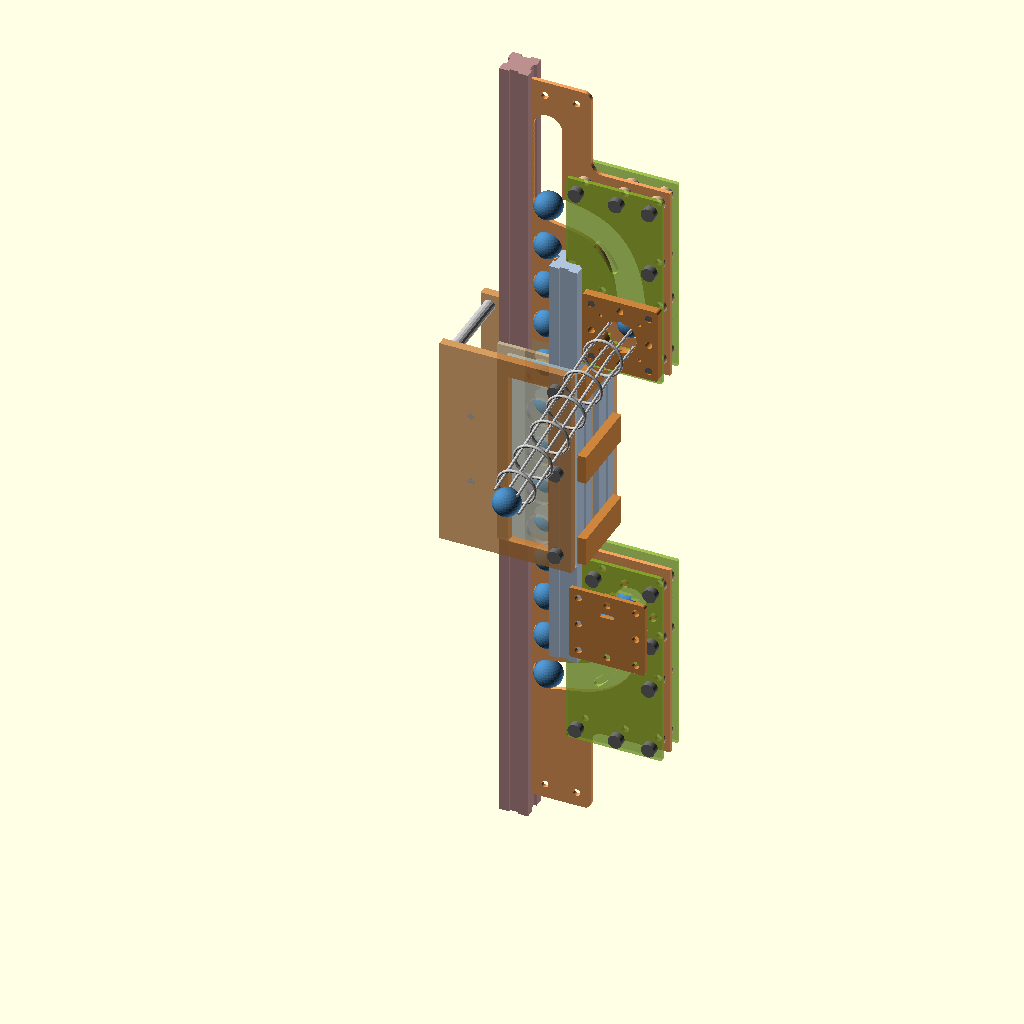
Cell 1 — every parameter at its default value.
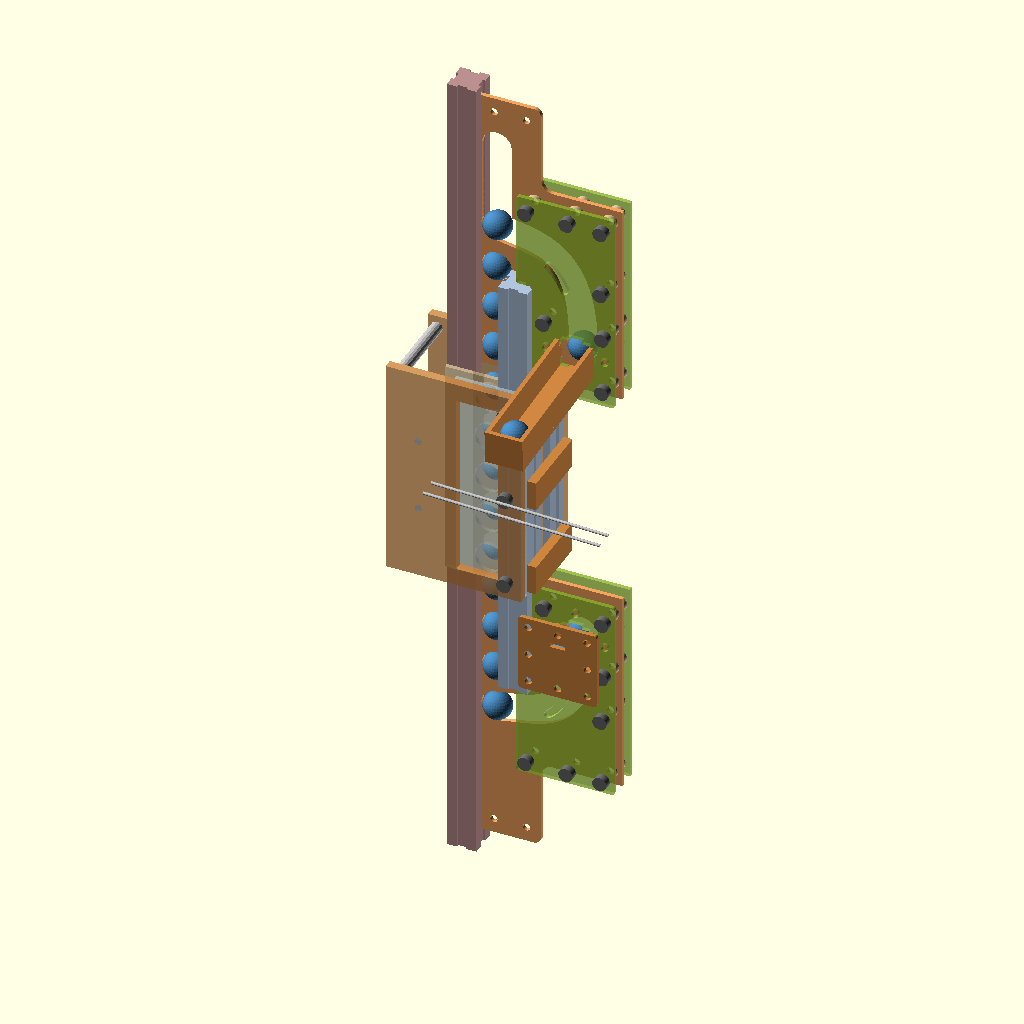
Cell 2: the same model with EXIT_STYLE = "trough".
The same orthographic view direction (rotation 55°, 0°, 25°; colour scheme Cornfield) for every cell, with the view re-fitted per cell, so scale and position can differ between cells.
Source of the model, marbles/clock/lift_full.scad:
// Full ball lift: bottom feeder, a 300 mm (10-hole) sieve in the middle, and the DISPENSER on top: the
// same feeder parts flipped over. By default its port carries the wire-track interface (tunnel flange
// + relief, see feeder.scad) and the balls leave along the wire tunnel. EXIT_STYLE = "trough" gives the
// 100 mm drop trough with a 20 mm hole instead.
//
// Built on feeder.scad (all feeder parameters and parts come from there; edit them there).
// This file adds the sieve, the beams, the top feeder's placement and the exit trough.
//
// Coordinates: x across the plates, y through them (front keeper at -y), z up. The bottom
// funnel's bottom edge is z = 0.
//
//   openscad lift_full.scad                       # the assembly
//   View > Animate (FPS 12, Steps 24) in the GUI, or:  openscad --animate 24 -o frame.png lift_full.scad
//   One $t cycle = one lift stroke: S_M rises a stroke carrying every column ball up one hole, then
//   drops back; balls flow in through the bottom trough and out through the exit trough and its hole.
//   The rig's rocking (+6 / -18 deg tilt) is not shown: only the lift motion.
//   openscad -D 'part="exit_floor"' -D laser=true lift_full.scad -o f.svg   # 2D exit-trough parts

include <feeder.scad>

part = "full";            // [full, cut, exit_floor, exit_side_x2, exit_cap]  cut = 2D section of the assembly at CUT_Z (top view)
CUT_Z = 190;
show_beams = false;       // feeder.scad's single-feeder beams; this file draws full-length ones
show_sieve = false;       // feeder.scad's stub; this file draws the 10-hole sieve

/* [Lift] */
SIEVE_HOLES = 5;          // 5 x 30 = 150: the lift span between feeder and dispenser
SIEVE_L = SIEVE_HOLES * PITCH;
Z_SIEVE = H;              // sieve sits on top of the bottom funnel
Z_TOP = H + SIEVE_L + H;  // top of the upside-down top funnel (it occupies Z_TOP - H .. Z_TOP)

/* [Dispenser exit (top feeder)] */
EXIT_STYLE = "wire";      // [wire, trough] wire = tunnel flange + relief on the port, the wire track leaves from it; trough = the 100 mm drop trough
EXIT_L = 100;             // length out from the front keeper's outer face
EXIT_SLOPE = 3;           // [0:0.5:10] floor falls this many degrees away from the port
EXIT_HOLE = 20;           // drop hole at the far end
EXIT_SIDE = "front";      // [front, back] which face of the top feeder the trough leaves from
EXIT_WALL_H = PORT;       // side wall height above the floor
TRACK_DROP = 45;          // track wires this far under the hole (drawing only)

/* [Animation] */
animate = true;           // false: the static picture (balls at fixed spots)
STROKE = 34;              // S_M stroke = pitch + 2 x drop (NOTES: lift_demo.scad)
DROP = (STROKE - PITCH) / 2;

// ------------------------------------------------------------------ derived
SIEVE_M5_Z = [for (i = [0 : SIEVE_HOLES - 2]) if (i % 2 == 0 || i == SIEVE_HOLES - 2) PITCH * (i + 1)];   // short_parts.rail_m5_x
EXIT_PORT_Z = Z_TOP - PORT_C[1];                 // port centre after the flip
EXIT_Z0 = EXIT_PORT_Z - PORT / 2;                // floor top at the port = port bottom
EXIT_DROP = EXIT_L * tan(EXIT_SLOPE);
EXIT_HOLE_V = EXIT_L - EXIT_HOLE / 2 - WEB;      // hole centre, from the port face along the floor
EXIT_HW = PORT / 2 + T;                          // floor half width (walls stand on it)

// ------------------------------------------------------------------ 2D exit-trough parts (flat, cut files)
// floor (u across, v out from the port face); the walls stand on its edges, the cap on its end
module exit_floor2d() difference() {
  union() {
    translate([-EXIT_HW, 0]) square([2 * EXIT_HW, EXIT_L]);
    translate([-TAB / 2, -T]) square([TAB, T + 0.01]);                         // into the port's bottom notch
  }
  translate([0, EXIT_HOLE_V]) circle(d = EXIT_HOLE, $fn = 96);
}
// side wall (v out from the port face, w up from the floor's underside)
module exit_side2d() union() {
  square([EXIT_L, T + EXIT_WALL_H]);
  translate([-T, T + PORT / 2 - TAB / 2]) square([T + 0.01, TAB]);           // into the port's side notch
}
// end cap (u across, w up from the floor's underside)
module exit_cap2d() translate([-EXIT_HW, 0]) square([2 * EXIT_HW, T + EXIT_WALL_H]);

// ------------------------------------------------------------------ 3D
module sieve3d() color("burlywood") translate([0, 0, Z_SIEVE]) plate3d(0) difference() {
  square([COL_W, SIEVE_L]);
  for (i = [0 : SIEVE_HOLES - 1]) translate([HOLE_X, PITCH / 2 + PITCH * i]) circle(d = HOLE_D);
  for (z = SIEVE_M5_Z) translate([BEAM_X, z]) circle(d = M5, $fn = 32);
}

// the exit trough, in a local frame: origin at the port face's centre-bottom (floor top), v = -y out
module exit_trough3d() {
  rotate([EXIT_SLOPE, 0, 0]) {             // floor falls away from the port (-y)
    color("peru") translate([0, 0, -T]) mirror([0, 1, 0]) linear_extrude(T) exit_floor2d();
    color("peru") for (sx = [-1, 1]) translate([sx * (PORT / 2 + T / 2) - T / 2, 0, -T])
      rotate([90, 0, 90]) mirror([1, 0, 0]) linear_extrude(T) exit_side2d();
    color("peru") translate([0, -EXIT_L, -T]) rotate([90, 0, 0]) linear_extrude(T) exit_cap2d();
    if (show_balls && !animate) color("steelblue") {
      translate([0, -BALL_D / 2 - 6, BALL_D / 2]) sphere(d = BALL_D);                       // rolling out
      translate([0, -EXIT_HOLE_V, BALL_D / 2 - 6]) sphere(d = BALL_D);                      // dropping through
    }
  }
}

module track3d() {                          // whatever catches the ball: two wire rails, drawing only
  hz = EXIT_Z0 - EXIT_HOLE_V * sin(EXIT_SLOPE) - T - TRACK_DROP;
  color("silver") for (sx = [-1, 1]) translate([PORT_C[0] - 60, Y_EXIT - EXIT_HOLE_V * cos(EXIT_SLOPE) + sx * 6, hz])
    rotate([0, 90 + 2, 0]) cylinder(d = TUN_WIRE, h = 120, $fn = 12);
  if (show_balls && !animate) color("steelblue") translate([PORT_C[0] + 25, Y_EXIT - EXIT_HOLE_V * cos(EXIT_SLOPE), hz + BALL_D / 2 + 1]) sphere(d = BALL_D);
}

Y_EXIT = EXIT_SIDE == "front" ? Y_FK : Y_BK + T;  // the face the exit trough leaves from

// ------------------------------------------------------------------ animation
function ease(x) = (1 - cos(180 * max(0, min(1, x)))) / 2;
G_M = $t < 0.5 ? ease(2 * $t) : 1 - ease(2 * $t - 1);   // S_M: 0 = down, 1 = up
DZ_M = animate ? -DROP + STROKE * G_M : 0;              // S_M / M offset from its rest
F_COL = ease(2 * $t);                                   // column balls step up during the up-stroke
N_COL = (Z_TOP - 2 * HOLES[0][1]) / PITCH;              // hole steps from the bottom hole to the top hole (17)
HOLE_Z = EXIT_Z0 - EXIT_HOLE_V * sin(EXIT_SLOPE) - T;   // floor underside at the hole, about
TRACK_Z = EXIT_Z0 - EXIT_HOLE_V * sin(EXIT_SLOPE) - T - TRACK_DROP;
function lerp(a, b, u) = a + (b - a) * u;
function rot_slope(v, h) = [0, -v * cos(EXIT_SLOPE) - h * sin(EXIT_SLOPE), -v * sin(EXIT_SLOPE) + h * cos(EXIT_SLOPE)];
D0 = T / 2 - Y_FK;                                      // funnel plane to the front keeper's face
// ball centre along the whole path; s in ball slots: -1..0 bottom trough, 0..1 bottom channel,
// 1..1+N_COL the column, then the top channel, the exit trough, the drop and the track
function ball_at(s) =
  s < 0 ? [PORT_C[0], lerp(Y_FK - TR_L + BALL_D / 2, T / 2, s + 1), TR_PB + BALL_D / 2]
  : s < 1 ? let(p = PATH[round(60 * s)]) [p[0], T / 2, p[1]]
  : s <= 1 + N_COL ? [HOLE_X, T / 2, HOLES[0][1] + (s - 1) * PITCH]
  : s < 2 + N_COL ? let(p = PATH[round(60 * (2 + N_COL - s))]) [p[0], T / 2, Z_TOP - p[1]]
  : EXIT_STYLE == "wire" ? exit_tunnel_at((s - 2 - N_COL) * EXIT_TUN_TOTAL)   // out along the wire tunnel
  : s < 3 + N_COL ? let(v = -D0 + (s - 2 - N_COL) * (D0 + EXIT_HOLE_V))
      v < 0 ? [PORT_C[0], Y_EXIT - v, EXIT_Z0 + BALL_D / 2]
            : [PORT_C[0], Y_EXIT, EXIT_Z0] + rot_slope(v, BALL_D / 2)
  : let(q = s - 3 - N_COL, h = [PORT_C[0], Y_EXIT, EXIT_Z0] + rot_slope(EXIT_HOLE_V, BALL_D / 2))
      q < 0.45 ? [h[0], h[1], lerp(h[2], TRACK_Z + BALL_D / 2 + 1, pow(q / 0.45, 2))]
               : [h[0] + (q - 0.45) / 0.55 * 60, h[1], TRACK_Z + BALL_D / 2 + 1 - (q - 0.45) / 0.55 * 60 * sin(2)];
module balls_anim() color("steelblue") for (k = [0 : 4 + N_COL]) {
  base = k - 1;
  s = (base < 1 || base >= 1 + N_COL) ? base + $t : base + F_COL;
  if (s <= (EXIT_STYLE == "wire" ? 3 : 4) + N_COL) translate(ball_at(s)) sphere(d = BALL_D, $fn = 32);
}
// S_M: the moving sieve, bolted to M's front face; it carries the column balls up one hole per stroke
module sieve_m3d() color("tan", 0.55) translate([HOLE_X - 30, -8.4, Z_SIEVE + DZ_M]) rotate([90, 0, 0]) linear_extrude(T) difference() {
  square([COL_W, SIEVE_L]);
  for (i = [0 : SIEVE_HOLES - 1]) translate([30, PITCH / 2 + PITCH * i]) circle(d = HOLE_D);
}

// ---- dispenser exit: wire tunnel from the flange, level for EXIT_TUN_L1 then falling at EXIT_TUN_DEG
EXIT_TUN_L1 = 30;
EXIT_TUN_L2 = 140;
EXIT_TUN_DEG = 8;
EXIT_TUN_Y0 = Y_FK - 2 * T;                       // the flange's outer face
EXIT_TUN_TOTAL = (T / 2 - EXIT_TUN_Y0) + EXIT_TUN_L1 + EXIT_TUN_L2;
// ball centre at distance u along the exit path, from the funnel's plane (port centre)
function exit_tunnel_at(u) = let(a = T / 2 - EXIT_TUN_Y0, c = [PORT_C[0], 0, EXIT_PORT_Z])
  u < a + EXIT_TUN_L1 ? c + [0, T / 2 - u, 0]
  : c + [0, EXIT_TUN_Y0 - EXIT_TUN_L1, 0] + (u - a - EXIT_TUN_L1) * [0, -cos(EXIT_TUN_DEG), -sin(EXIT_TUN_DEG)];
module tunnel_seg(L, rings = true) {            // along -y from the origin
  for (a = TUN_ANGLES) translate([TUN_RW * cos(a), 0, TUN_RW * sin(a)]) rotate([90, 0, 0]) cylinder(d = TUN_WIRE, h = L, $fn = 12);
  if (rings) for (k = [1 : floor(L / 25)]) translate([0, -k * 25, 0]) rotate([90, 0, 0])
    rotate_extrude($fn = 64) translate([(TUN_RING_OD - TUN_WIRE) / 2, 0]) circle(d = TUN_WIRE, $fn = 12);
}
module exit_tunnel3d() color("silver") translate([PORT_C[0], EXIT_TUN_Y0, EXIT_PORT_Z]) {
  translate([0, T + 2, 0]) tunnel_seg(T + 2, false);          // the wire ends through the flange + relief
  tunnel_seg(EXIT_TUN_L1);
  translate([0, -EXIT_TUN_L1, 0]) rotate([EXIT_TUN_DEG, 0, 0]) tunnel_seg(EXIT_TUN_L2);
}


// ------------------------------------------------------------------ guard rails + V-wheels (2026-11-07)
// The steel balls bent the lift keepers K_F / K_M (300 x 80 plates across the ball gap). They are replaced by
// 2020 rails that stand in the same two planes, held by brackets, and every V-wheel now sits on the
// fixed side, so the moving beam M carries nothing but S_M.
//   R_F  front guard: a 2020 beside F, its back face in F's front-face plane (where K_F was). Corner
//        brackets in the outside corner between F's front face and R_F's side.
//   R_B  back guard: a 2040 (or two 2020s side by side) behind M, RAIL_CLR off M's back face (where K_M
//        was). Its outer half lines up with F's far face, so a flat TIE strip bolts F to it: no keeper
//        spans the gap any more, the load path is 2020 / 2040 all the way.
//   BW   back wheels x2: on a plate on R_B's inner side face, riding M's back V-groove. They hold M across
//        (the V) and push it forward. Eccentric spacer = preload.
//   FW   far wheels x2: on an axle between a FRONT CAGE plate (on R_F's front face) and a BACK CAGE plate
//        (on R_B's back face), riding M's far V-groove. They hold M front-to-back (the V) and push it
//        toward F. The two cage plates also brace R_F to R_B around M. Eccentric spacer = preload.
//   M is captive on the wheels alone: the sieve edges in the near slots only need clearance now.
show_rails = true;
FRONT_GUARD = "keeper";             // [rail, keeper] keeper = clear acrylic K_F on F's front face, held in a wood frame (the far-wheel cage's front plate)
KEEP_T = 3;                         // acrylic keeper thickness
RAIL_CLR = 1;                       // R_B to M's back face
WHEEL_OD = 23.9; WHEEL_W = 10.2;    // solid V-wheel (OpenBuilds), ridge diameter / width
WHEEL_AX = 9.85;                    // axle centre from the groove face (39.7 c-c across a 20 mm beam)
PLATE_T = 3;                        // BW plates (3 mm: the wheel sits close to R_B's side)
CAGE_T = 6;                         // tie strips and cage plates (birch6 / mdf6)

FX0 = COL_W - 20;  FY0 = -20;       // F: x 26..46, y -20..0
MX0 = COL_W - 60;  MY0 = -8.4;      // M: x -14..6, y -8.4..11.6 (rest position)
RZ0 = Z_SIEVE; RZ1 = Z_SIEVE + SIEVE_L;   // rails cover the sieve span between the two boxes
RF = [MX0 + 20, FY0 - 20];                // R_F min corner (x, y)
RB = [MX0 + 20, MY0 + 20 + RAIL_CLR];     // R_B min corner; 40 in x, 20 in y
BW_Y = MY0 + 20 + WHEEL_AX;               // back-wheel axle (along x), centred on M's back groove x
FW_X = MX0 - WHEEL_AX;                    // far-wheel axle (along y), centred on M's far groove y
BW_Z = [RZ0 + 20, RZ1 - 20];
FW_Z = [RZ0 + 50, RZ1 - 50];
BRK_Z = [RZ0 + 12, (RZ0 + RZ1) / 2, RZ1 - 12];
CAGE_X0 = FW_X - 22;                      // cage plates' outer edge
CAGE_Z = [FW_Z[0] - 14, FW_Z[1] + 14];
WHEEL_DEG = animate ? -DZ_M / (WHEEL_OD / 2 - 2.1) * 180 / PI : 0;   // rolls on the groove flanks

show_wheels = true;
module vwheel() if (show_wheels) {        // axis along z, centred
  color("dimgray") rotate([0, 0, WHEEL_DEG]) {
    rotate_extrude($fn = 48) polygon([[2.5, -WHEEL_W / 2], [9.6, -WHEEL_W / 2], [WHEEL_OD / 2, 0], [9.6, WHEEL_W / 2], [2.5, WHEEL_W / 2]]);
    color("orange") translate([6, -1, -WHEEL_W / 2 - 0.2]) cube([3.5, 2, WHEEL_W + 0.4]);   // mark, to see it turn
  }
}
module beam2040(len) { beam2020(len); translate([20, 0, 0]) beam2020(len); }
module corner_bracket() color("silver") difference() {   // 2020 corner bracket, inside corner at the origin, legs +x and -y
  union() { translate([0, -3, -10]) cube([20, 3, 20]); translate([0, -20, -10]) cube([3, 20, 20]);
            hull() { translate([3, -4, -1.5]) cube([0.1, 1, 3]); translate([16, -4, -1.5]) cube([0.1, 1, 3]); translate([3, -17, -1.5]) cube([1, 0.1, 3]); } }
  translate([10, 0, 0]) rotate([90, 0, 0]) cylinder(d = 5.5, h = 10, center = true, $fn = 16);
  translate([0, -10, 0]) rotate([0, 90, 0]) cylinder(d = 5.5, h = 10, center = true, $fn = 16);
}
module tie3d() color("peru") translate([COL_W, FY0, -10]) cube([CAGE_T, RB[1] + 20 - FY0, 20]);   // F's far face -> R_B's far face
module bw3d(z) {
  color("peru") translate([RB[0] - PLATE_T, RB[1], z - 20]) cube([PLATE_T, 20, 40]);
  translate([MX0 + 10, BW_Y, z]) rotate([0, 90, 0]) vwheel();
  color("silver") translate([MX0 + 10, BW_Y, z]) rotate([0, 90, 0]) cylinder(d = 5, h = 2 * (RB[0] - MX0 - 10) + 2, center = true, $fn = 16);
  color("gold") translate([MX0 + 10 + WHEEL_W / 2, BW_Y, z]) rotate([0, 90, 0]) cylinder(d = 7, h = RB[0] - PLATE_T - MX0 - 10 - WHEEL_W / 2, $fn = 6);   // eccentric spacer
}
// front plate of the far-wheel cage: on R_F's front face (rail), or over the keeper on F's front face (keeper)
CAGE_FY = FRONT_GUARD == "rail" ? RF[1] : FY0 - KEEP_T;        // its back face
CAGE_FX1 = FRONT_GUARD == "rail" ? RF[0] + 20 : COL_W;          // its inner edge
CAGE_FZ = FRONT_GUARD == "rail" ? CAGE_Z : [RZ0, RZ1];          // keeper: full height, a frame round the acrylic
CAGE_BZ = CAGE_FZ;
WIN = [MX0 + 16, FX0 + 4];                                      // keeper frame window, x (column x 6..26, F's bolt row at 36)
STANDOFF_Z = FRONT_GUARD == "rail" ? [CAGE_Z[0] + 8, CAGE_Z[1] - 8] : [RZ0 + 8, (RZ0 + RZ1) / 2, RZ1 - 8];
KEEP_X = [MX0 + 12, COL_W];                                     // acrylic K_F: covers the column, bolts on F's front slot
module cage3d() {
  color("peru", 0.8) difference() {
    translate([CAGE_X0, CAGE_FY - CAGE_T, CAGE_FZ[0]]) cube([CAGE_FX1 - CAGE_X0, CAGE_T, CAGE_FZ[1] - CAGE_FZ[0]]);
    if (FRONT_GUARD == "keeper") translate([WIN[0], CAGE_FY - CAGE_T - 1, RZ0 + 12]) cube([WIN[1] - WIN[0], CAGE_T + 2, SIEVE_L - 24]);
  }
  color("peru", 0.8) difference() {                               // back plate on R_B's back face; notched round the back wheels
    translate([CAGE_X0, RB[1] + 20, CAGE_BZ[0]]) cube([RB[0] + 40 - CAGE_X0, CAGE_T, CAGE_BZ[1] - CAGE_BZ[0]]);
    for (z = BW_Z) translate([MX0 + 10 - WHEEL_W / 2 - 3, RB[1] + 19, z - WHEEL_OD / 2 - 3]) cube([WHEEL_W + 6, CAGE_T + 2, WHEEL_OD + 6]);
  }
  if (FRONT_GUARD == "keeper") color("lightcyan", 0.35) translate([KEEP_X[0], FY0 - KEEP_T, RZ0]) cube([KEEP_X[1] - KEEP_X[0], KEEP_T, SIEVE_L]);
  for (z = FW_Z) {
    translate([FW_X, MY0 + 10, z]) rotate([90, 0, 0]) vwheel();
    color("silver") translate([FW_X, CAGE_FY - CAGE_T, z]) rotate([-90, 0, 0]) cylinder(d = 5, h = RB[1] + 20 + 2 * CAGE_T - CAGE_FY, $fn = 16);
    color("gold") for (y = [[CAGE_FY, MY0 + 10 - WHEEL_W / 2], [MY0 + 10 + WHEEL_W / 2, RB[1] + 20]])   // spacer tubes
      translate([FW_X, y[0], z]) rotate([-90, 0, 0]) cylinder(d = 8, h = y[1] - y[0], $fn = 16);
  }
  color("silver") for (z = STANDOFF_Z) translate([CAGE_X0 + 6, CAGE_FY, z]) rotate([-90, 0, 0]) cylinder(d = 8, h = RB[1] + 20 - CAGE_FY, $fn = 16);   // standoffs
}
module rails3d() {
  if (FRONT_GUARD == "rail") color("lightsteelblue") translate([RF[0], RF[1], RZ0]) beam2020(SIEVE_L);
  color("lightsteelblue") translate([RB[0], RB[1], RZ0]) beam2040(SIEVE_L);
  for (z = BRK_Z) { if (FRONT_GUARD == "rail") translate([FX0, FY0, z]) corner_bracket(); translate([0, 0, z]) tie3d(); }
  if (FRONT_GUARD == "keeper") color("dimgray") for (z = BRK_Z) translate([FX0 + 10, CAGE_FY - CAGE_T - HEAD_H, z]) rotate([-90, 0, 0]) cylinder(d = HEAD_D, h = HEAD_H, $fn = 24);   // frame + keeper bolts into F's front slot
  for (z = BW_Z) bw3d(z);
  cage3d();
}
FW_GAP_FRONT = MY0 + 10 - WHEEL_W / 2 - CAGE_FY;
echo(str("RAILS: R_F back face y ", FY0, " (K_F's plane), R_B front face y ", RB[1], " (K_M's plane ", MY0 + 20, " + ", RAIL_CLR,
         "); rails z ", RZ0, "..", RZ1, "; ball column gap between rails ", RB[1] - FY0, " for a ", BALL_D, " ball"));
echo(str("WHEELS: back x2 at z ", BW_Z, " axle y ", BW_Y, " (x ", MX0 + 10, "); wheel x ", MX0 + 10 - WHEEL_W / 2, "..", MX0 + 10 + WHEEL_W / 2,
         ", BW plate x ", RB[0] - PLATE_T, "..", RB[0], " (", RB[0] - PLATE_T - (MX0 + 10 + WHEEL_W / 2), " for the eccentric)"));
echo(str("FRONT GUARD: ", FRONT_GUARD, FRONT_GUARD == "keeper" ? str(" -- acrylic ", KEEP_X[1] - KEEP_X[0], " x ", SIEVE_L, " x ", KEEP_T, " on F's front face, window x ", WIN, " in a ", CAGE_FX1 - CAGE_X0, " x ", SIEVE_L, " frame; ball front gap to the acrylic ", -4.2 - BALL_D / 2 - FY0) : ""));
echo(str("WHEELS: far x2 at z ", FW_Z, " axle x ", FW_X, " (y ", MY0 + 10, "); axle plate to plate ", RB[1] + 20 + CAGE_T - (CAGE_FY - CAGE_T),
         " (spacer tubes ", FW_GAP_FRONT, " front, ", RB[1] + 20 - (MY0 + 10 + WHEEL_W / 2), " back)"));

module full() {
  assembly("trough", !animate && show_balls, false);                       // bottom feeder, ball comes in at the port
  sieve3d();
  if (animate) sieve_m3d();
  if (animate && show_balls) balls_anim();
  translate([0, 0, Z_TOP]) mirror([0, 0, 1]) assembly(EXIT_STYLE == "wire" ? "flange" : "none", !animate && show_balls, true);   // dispenser: the feeder, upside down
  if (EXIT_STYLE == "wire") exit_tunnel3d();                                  // drawn unmirrored, so it falls away
  if (EXIT_STYLE == "trough") {
    translate([PORT_C[0], Y_EXIT, EXIT_Z0]) mirror([0, EXIT_SIDE == "front" ? 0 : 1, 0]) exit_trough3d();
    track3d();
  }
  // beams: F (fixed) between the funnels' F_END lines, M (moving) full height
  color("lightsteelblue") translate([COL_W - 20, -20, F_END]) beam2020(Z_TOP - 2 * F_END);
  color("rosybrown") translate([COL_W - 60, -8.4, DISP_Y_END - 10 + DZ_M]) beam2020(Z_TOP - 2 * DISP_Y_END + 20);
  if (show_rails) rails3d();
  if (show_balls && !animate) color("steelblue") for (i = [0 : 2 : SIEVE_HOLES - 1])
    translate([HOLE_X, T / 2, Z_SIEVE + PITCH / 2 + PITCH * i]) sphere(d = BALL_D);
}

echo(str("LIFT: sieve ", SIEVE_HOLES, " holes, ", SIEVE_L, " long, z ", Z_SIEVE, "..", Z_SIEVE + SIEVE_L,
         "; top funnel z ", Z_TOP - H, "..", Z_TOP, "; top hole z ", Z_TOP - HOLES[0][1], "; exit port centre z ", EXIT_PORT_Z));
echo(str("EXIT TROUGH: ", EXIT_L, " long out the ", EXIT_SIDE, ", floor falls ", EXIT_SLOPE, " deg (", round(EXIT_DROP * 10) / 10,
         " mm), ", PORT, " wide inside, drop hole d", EXIT_HOLE, " centred ", EXIT_HOLE_V, " out (ball ", BALL_D,
         ", hole after kerf ~", EXIT_HOLE - KERF, ")"));
echo(str(Z_TOP - HOLES[N_HOLES - 1][1] - (Z_SIEVE + SIEVE_L - PITCH / 2) == PITCH ? "ok   " : "WARN ",
         "hole pitch carries through sieve -> top funnel: ", Z_TOP - HOLES[N_HOLES - 1][1] - (Z_SIEVE + SIEVE_L - PITCH / 2)));

if (part == "full") full();
else if (part == "cut") projection(cut = true) translate([0, 0, -CUT_Z]) full();
else if (part == "exit_floor") out2d() exit_floor2d();
else if (part == "exit_side_x2") out2d() exit_side2d();
else if (part == "exit_cap") out2d() exit_cap2d();
Customizer parameters (derived from the source; name, type, default, range or options):
part: string, default "full", options "full", "cut", "exit_floor", "exit_side_x2", "exit_cap"
CUT_Z: number, default 190
show_beams: bool, default false
show_sieve: bool, default false
SIEVE_HOLES: number, default 5
EXIT_STYLE: string, default "wire", options "wire", "trough"
EXIT_L: number, default 100
EXIT_SLOPE: number, default 3, range 0 to 10, step 0.5
EXIT_HOLE: number, default 20
EXIT_SIDE: string, default "front", options "front", "back"
TRACK_DROP: number, default 45
animate: bool, default true
STROKE: number, default 34
